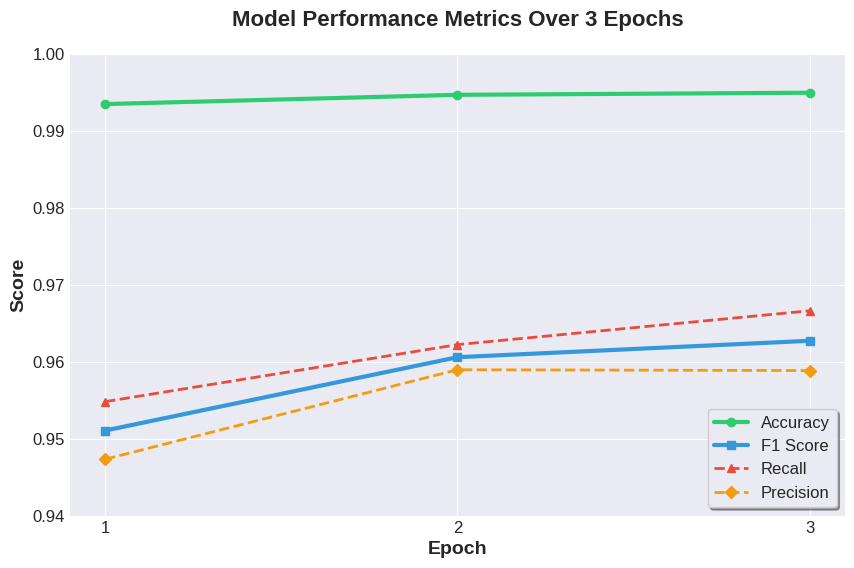

This chart was generated by the following Python code: (Note: this script raises an exception after producing the figure.)
import matplotlib.pyplot as plt
import numpy as np
import os

# Data from the table
epochs = [1, 2, 3]
precision = [0.947316, 0.958940, 0.958833]
recall = [0.954800, 0.962200, 0.966600]
f1 = [0.951043, 0.960567, 0.962701]
accuracy = [0.993442, 0.994645, 0.994917]

# Styling
plt.style.use('seaborn-v0_8-darkgrid')
plt.figure(figsize=(10, 6))

# Plotting the lines
plt.plot(epochs, accuracy, marker='o', linewidth=3, label='Accuracy', color='#2ecc71')
plt.plot(epochs, f1, marker='s', linewidth=3, label='F1 Score', color='#3498db')
plt.plot(epochs, recall, marker='^', linewidth=2, label='Recall', color='#e74c3c', linestyle='--')
plt.plot(epochs, precision, marker='D', linewidth=2, label='Precision', color='#f39c12', linestyle='--')

# Customizing the graph
plt.title('Model Performance Metrics Over 3 Epochs', fontsize=16, fontweight='bold', pad=20)
plt.xlabel('Epoch', fontsize=14, fontweight='bold')
plt.ylabel('Score', fontsize=14, fontweight='bold')
plt.xticks(epochs, fontsize=12)
plt.yticks(fontsize=12)
plt.ylim(0.94, 1.0) 

# Adding a legend
plt.legend(loc='lower right', fontsize=12, frameon=True, shadow=True)

# Save the figure
output_path = '/Users/kaziomar/University/SEMESTER 07/AI/Lab-project/model_metrics_graph.png'
plt.savefig(output_path, dpi=300, bbox_inches='tight')
print(f"Graph successfully saved to: {output_path}")
